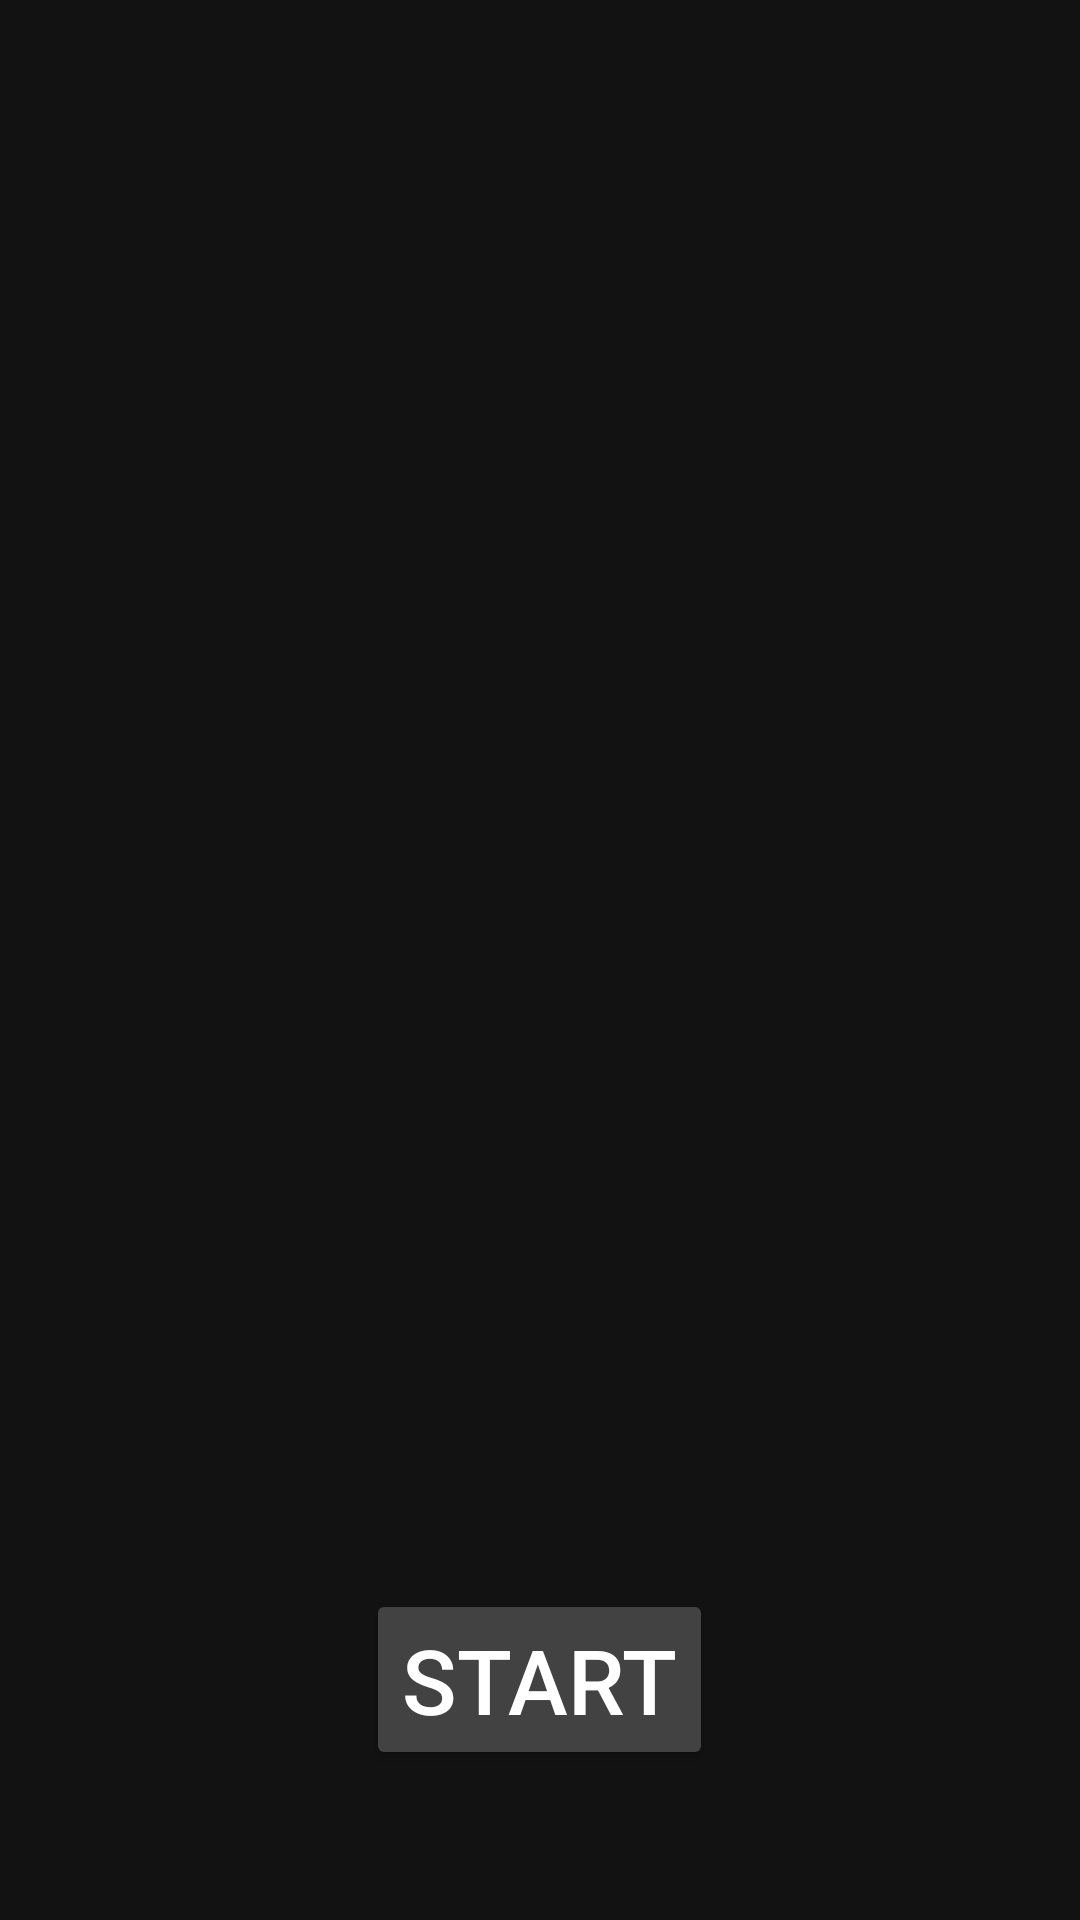

Write the Android layout XML for this screen, with the resource values it uses.
<!-- AndroidManifest.xml: application theme Theme.YouCount -->
<!-- res/layout/activity_main.xml -->
<?xml version="1.0" encoding="utf-8"?>
<RelativeLayout xmlns:android="http://schemas.android.com/apk/res/android"
    xmlns:app="http://schemas.android.com/apk/res-auto"
    xmlns:tools="http://schemas.android.com/tools"
    android:layout_width="match_parent"
    android:layout_height="match_parent"
    android:background="@drawable/backgoround"
    tools:context=".MainActivity">

    <Button
        android:layout_width="wrap_content"
        android:layout_height="wrap_content"
        android:backgroundTint="@color/cardview_dark_background"
        android:text="START"
        android:textSize="30sp"
        android:layout_alignParentBottom="true"
        android:layout_centerHorizontal="true"
        android:layout_marginBottom="50dp"
        android:id="@+id/btnStart" />

</RelativeLayout>
<!-- resources referenced by this layout -->
<resources>
  <style name="Theme.YouCount" parent="Theme.MaterialComponents.NoActionBar">
          
          <item name="colorPrimary">@color/purple_500</item>
          <item name="colorPrimaryVariant">@color/purple_700</item>
          <item name="colorOnPrimary">@color/white</item>
          
          <item name="colorSecondary">@color/teal_200</item>
          <item name="colorSecondaryVariant">@color/teal_700</item>
          <item name="colorOnSecondary">@color/black</item>
          
          <item name="android:statusBarColor" tools:targetApi="l">?attr/colorPrimaryVariant</item>
          
      </style>
  <!-- not gathered from this repository: default colours our renderer supplied (Android Studio template values) -->
  <color name="purple_500">#FF6200EE</color>
  <color name="purple_700">#FF3700B3</color>
  <color name="teal_200">#FF03DAC5</color>
  <color name="teal_700">#FF018786</color>
  <color name="black">#FF000000</color>
  <color name="white">#FFFFFFFF</color>
</resources>
